Image classification data set "fastener_sorter_cls" (gyaneshpatil23-cmd/fastner-sorting-machine on GitHub). Class labels (6): bolt, no fastener, nut, rivet, screw, washer.

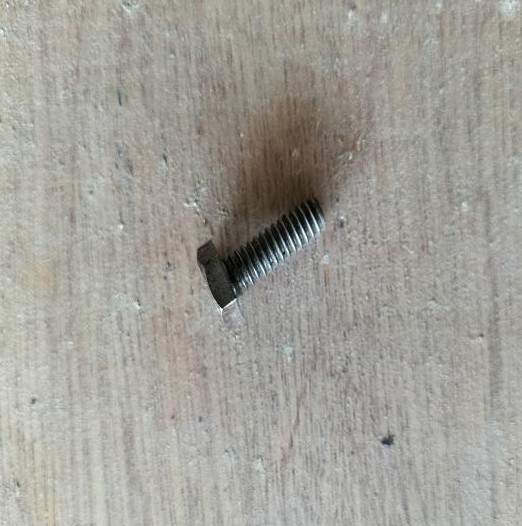
Label: bolt

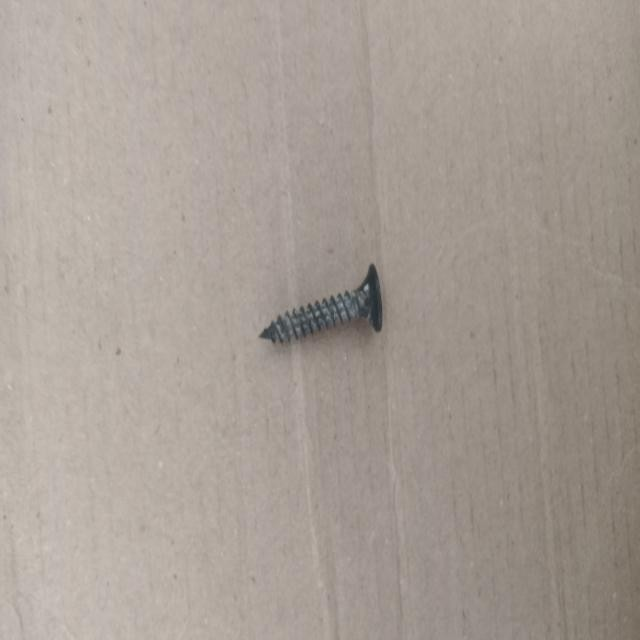
Label: screw

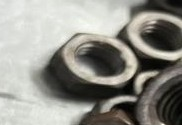
Label: nut

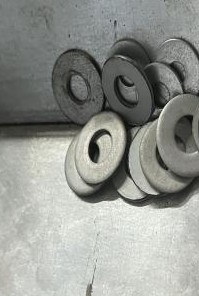
Label: washer

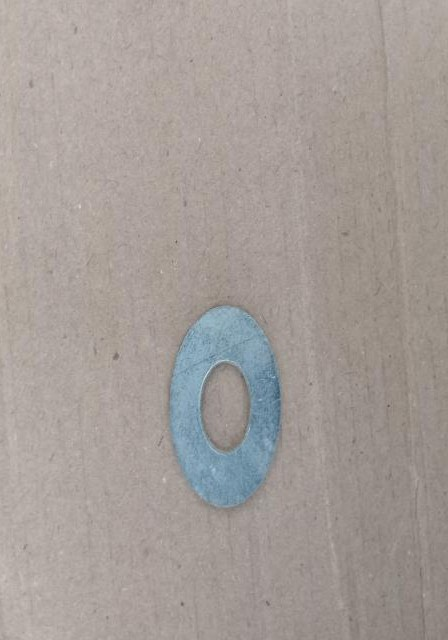
Label: washer

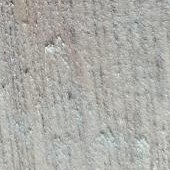
Label: no fastener
